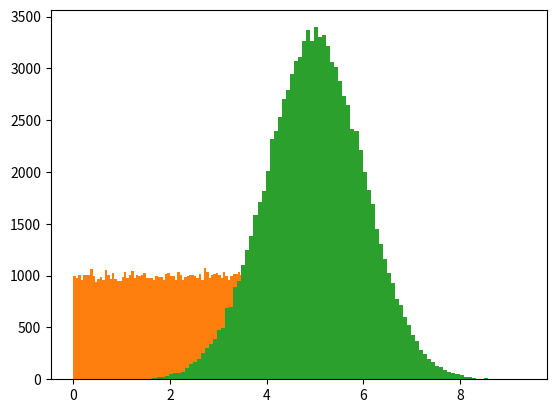

Recreate this plot in Python.
# [redacted]

# Machine Learning - Data Distribution

# # Solution 1
# # Create an array containing 250 random floats between 0 and 5
import numpy

x = numpy.random.uniform(0.0, 5.0, 250)

print(x)

# # Output:
# # [3.14817900e+00 1.55703591e+00 3.60561743e+00 1.28976220e+00
# #  4.25518241e+00 2.77179524e+00 5.30857776e-01 1.85509002e+00
# #  1.00278821e+00 3.31086039e-01 3.56379641e+00 4.31704554e+00
# #  2.81416403e+00 3.72047571e+00 9.92122421e-01 4.25650673e+00
# #  4.75057384e+00 3.96499337e+00 1.81849002e+00 3.77027247e+00
# #  1.98702451e+00 2.91732708e+00 4.82268763e-01 4.68898637e+00
# #  8.60969810e-02 2.80445964e+00 3.13845036e-01 3.95584117e+00
# #  1.64264558e+00 3.28495322e+00 2.15518542e+00 4.13830575e+00
# #  3.12985236e+00 2.94476895e+00 3.93387898e-01 4.05792795e+00
# #  1.69168489e+00 4.02390042e+00 2.45961940e+00 3.26557033e+00
# #  1.42256861e+00 1.73926462e+00 1.05601975e+00 1.88848015e+00
# #  9.09008762e-01 7.92500261e-01 3.32978170e+00 1.30681384e+00
# #  4.47005246e+00 4.21681491e+00 2.13669165e+00 4.02941348e-01
# #  2.65505835e+00 4.01644614e+00 2.46754290e+00 1.64685653e+00
# #  1.09286063e+00 2.36204984e+00 4.30686249e+00 2.48181130e+00
# #  2.67513931e+00 4.50456274e+00 3.28557507e+00 2.99238957e+00
# #  4.48229101e+00 1.02267924e+00 3.02253747e+00 1.62216010e+00
# #  2.17068470e-01 2.96296572e+00 3.75923214e-01 3.08489651e+00
# #  2.05534867e+00 6.75586460e-01 4.73219131e+00 2.14830024e+00
# #  6.00836232e-01 1.25176581e+00 1.18661925e+00 2.75612952e+00
# #  1.85061700e-01 3.99160586e+00 2.43286960e+00 3.64163391e+00
# #  4.73409741e+00 4.87863718e+00 4.22611611e+00 3.72930599e+00
# #  1.99813124e+00 4.37098040e+00 1.74239825e+00 4.61539428e+00
# #  3.01605472e+00 1.47635585e+00 2.01814377e+00 1.37077027e+00
# #  3.60572321e+00 4.85963925e+00 2.20258532e+00 3.83491795e+00
# #  9.37487418e-01 3.36431041e+00 4.81994270e+00 2.11581949e-01
# #  4.81149308e+00 1.48897501e+00 4.46699462e+00 3.82196212e+00
# #  5.22616182e-01 8.99903964e-01 2.21410967e+00 4.65388139e+00
# #  2.39441518e+00 2.60744299e+00 3.38369341e+00 5.51159441e-01
# #  1.47043049e+00 2.96732734e-01 1.64776045e-01 5.11326361e-01
# #  2.46014582e+00 2.49122256e+00 3.93878975e+00 6.95636816e-01
# #  4.22185018e+00 2.07726880e+00 1.86627545e+00 3.16065303e+00
# #  1.62905109e+00 3.30842707e-01 4.07594202e+00 8.16472240e-01
# #  2.79758037e+00 3.25107641e+00 1.66476118e+00 1.20319696e+00
# #  4.39075302e+00 4.88332913e+00 3.50267976e+00 3.54665271e+00
# #  1.78125352e+00 7.96304919e-01 2.55458746e+00 4.66770162e+00
# #  2.65276792e+00 1.22838257e+00 2.36499959e+00 2.28431616e+00
# #  2.29957121e+00 3.98201136e+00 5.17773047e-01 3.36493364e+00
# #  4.43791220e-01 4.72349007e+00 1.82159407e+00 1.46859684e-01
# #  4.21972949e+00 2.63264159e+00 4.78133927e+00 2.71451794e-03
# #  5.15596465e-01 4.45120371e+00 1.98635648e+00 4.91615770e+00
# #  4.09874977e+00 2.27931362e-01 3.03742336e+00 7.93922082e-01
# #  8.76114467e-01 5.24828161e-01 2.64069816e+00 3.47670380e+00
# #  2.09436200e+00 3.84627770e+00 1.82819056e-01 4.83954166e+00
# #  1.35497549e+00 4.22083442e-01 5.99544217e-01 3.41995764e+00
# #  1.22450652e+00 2.58251615e-01 8.62805217e-01 2.63873869e+00
# #  3.02569398e+00 1.74552295e+00 2.28656624e-01 9.02390614e-01
# #  1.25776664e+00 4.33481524e+00 1.67550491e+00 2.22580939e+00
# #  4.41711808e+00 1.24096617e+00 1.96316343e-01 1.36325900e-01
# #  2.79581369e+00 3.25328136e-01 4.66394154e+00 4.36126799e-01
# #  2.79119460e+00 1.71492726e+00 7.68612094e-01 3.41229477e+00
# #  1.61345111e+00 4.49829878e+00 4.27898880e+00 4.85746152e+00
# #  4.62687353e+00 3.08833153e+00 3.36855918e+00 1.77497389e+00
# #  4.81055462e-01 2.16299891e+00 3.85841936e+00 2.75674360e+00
# #  1.32872828e+00 3.50193033e+00 3.71655520e+00 2.84284089e+00
# #  2.93718683e+00 4.97660819e+00 7.60597025e-01 1.95791608e+00
# #  2.77288474e+00 3.60958647e+00 5.32669891e-01 2.19375385e+00
# #  3.12039593e+00 1.68489445e+00 4.31420317e+00 1.46272095e+00
# #  3.40963453e+00 4.43558381e+00 1.98104034e+00 3.92719904e+00
# #  2.16555132e+00 4.25656331e+00 2.15468955e+00 1.48406391e+00
# #  4.44654407e+00 1.68986289e+00 4.06734264e+00 4.48035074e+00
# #  2.75336238e+00 2.66787353e-01 8.25920049e-01 3.93353436e+00
# #  1.71346527e+00 4.49548114e+00]


# # Solution 2 - Histogram
# # Draw a histogram
import numpy
import matplotlib.pyplot as plt

x = numpy.random.uniform(0.0, 5.0, 250)

plt.hist(x, 5)
plt.show()

# # Output:
# # [3.40882847 3.64927406 3.23135115 4.96657512 0.57307378 2.55598844
# #  2.4498071  4.53031297 0.01735712 0.96618117 0.96801711 3.17465815
# #  1.12657105 3.92481419 4.59902293 0.52774245 2.86044713 1.41252613
# #  3.61277399 4.50605103 2.96984699 1.60349414 0.91537106 0.89572839
# #  4.9377144  2.01476377 3.73384106 0.14476462 0.65508657 1.57594942
# #  3.40725381 3.90185456 0.58525407 0.75958024 1.19661512 2.24893465
# #  4.81109638 0.8453077  0.5733334  3.48210361 4.10412085 0.206451
# #  1.29761347 0.52855341 0.19248561 2.06096463 4.81366795 2.02647772
# #  1.12841828 3.86887849 1.90536033 4.34723199 3.91123438 1.30801591
# #  3.59459321 2.94941551 0.4481122  4.70944318 1.76905816 2.89175165
# #  2.67413238 1.66971355 0.4178406  2.67942674 4.4988256  4.94523164
# #  3.88348266 1.9905963  2.26849137 2.6900355  1.32895658 0.25776857
# #  3.80074983 4.69889612 3.93706641 4.53896818 1.13465392 2.90315113
# #  0.17784074 3.85244266 0.34247227 4.32316274 2.83989092 4.93704048
# #  4.11996171 3.07018861 4.99211638 2.13116329 3.06948491 3.55270534
# #  4.01089078 3.05529459 2.29438801 1.15743809 4.6271464  1.94233342
# #  2.24306156 2.78555163 3.67407094 0.59278502 3.18755642 0.1196076
# #  4.35570356 0.35219438 1.62505937 3.74130732 4.40029059 2.93355832
# #  0.3636874  3.52385917 1.91324615 1.90908668 4.62412938 0.22420771
# #  1.3243758  1.1043803  1.16471722 2.85244235 3.30155827 0.67713693
# #  2.35201478 0.1320391  3.35815497 0.60631186 0.2772137  2.71556999
# #  4.73824253 1.32595344 3.10744658 4.51425919 1.77631813 2.10117507
# #  0.04723054 4.24917408 2.78946094 4.14442291 2.9011607  1.15505989
# #  1.75118201 0.47390665 2.3061373  1.46664773 4.03174993 2.20032712
# #  0.89930056 2.49078589 0.80049746 0.5723739  3.50631762 0.61260876
# #  0.290015   3.34283945 4.29815832 2.76214411 1.94301753 2.32268042
# #  4.84012698 1.40160511 0.94395177 4.87814623 3.79590765 1.52732594
# #  1.12233493 0.34395982 0.55308557 3.83952795 0.94575153 4.89097571
# #  0.34040425 0.47034175 1.16247116 3.75589327 1.13176353 2.83933977
# #  0.13531687 4.32355943 2.23041416 0.03403947 4.61792691 4.15474307
# #  3.06912665 1.46852149 3.95626868 2.63741628 4.32586192 0.36897549
# #  3.18259563 1.77946531 2.92242886 0.31318968 2.55077668 1.4330763
# #  4.06520499 2.82050383 2.49693542 1.73505585 3.69265875 4.11008295
# #  0.29165402 2.55005748 0.887574   0.37144806 4.8385181  3.07582596
# #  3.3417094  0.71920825 2.4013966  1.70150425 4.02891255 1.31910796
# #  1.32118659 2.05148277 2.21362314 2.38010008 4.23270893 4.11248858
# #  3.33171346 1.21454448 1.80976775 4.93451545 1.32454871 4.11284218
# #  3.46984859 3.90184235 4.98437839 2.3516325  1.81775852 0.33352035
# #  1.85310674 2.68537933 3.87017372 3.23852215 4.07751942 2.6814931
# #  0.21818177 3.99934219 3.43288787 2.6236212  2.89015962 4.62085324
# #  3.58657633 4.83183221 2.63010038 2.15772857 0.77750646 0.58191583
# #  2.07958136 0.77775384 4.12321746 2.09418374]


# Solution 3 - Big Data Distributions
# Create an array with 100000 random numbers, and display them using a histogram with 100 bars
import numpy
import matplotlib.pyplot as plt

x = numpy.random.uniform(0.0, 5.0, 100000)

plt.hist(x, 100)
plt.show()



# Solution 4 - Normal Data Distribution
# A typical normal data distribution
import numpy
import matplotlib.pyplot as plt

x = numpy.random.normal(5.0, 1.0, 100000)

plt.hist(x, 100)
plt.show()
